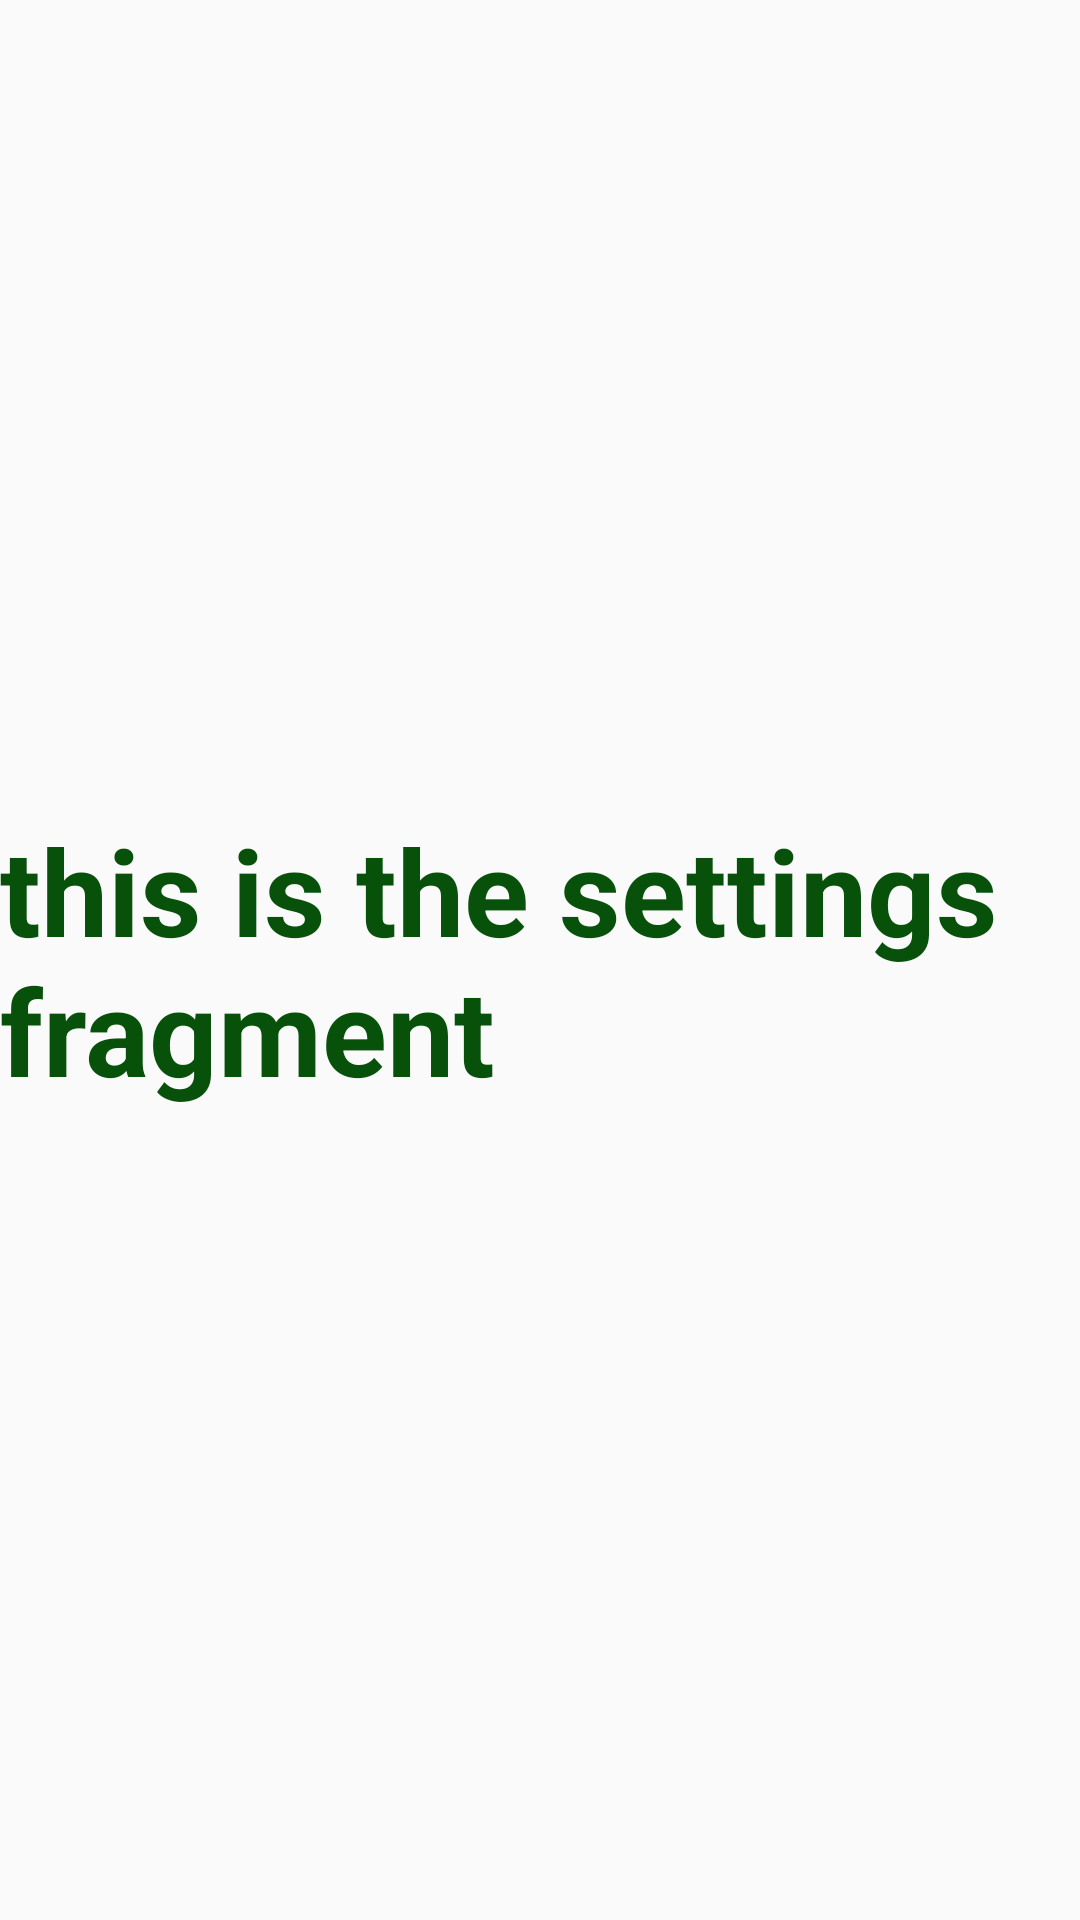

Android layout source for this screen:
<!-- AndroidManifest.xml: application theme Theme.AppCompat.Light -->
<!-- res/layout/fragment_settings.xml -->
<?xml version="1.0" encoding="utf-8"?>
<androidx.constraintlayout.widget.ConstraintLayout
    xmlns:android="http://schemas.android.com/apk/res/android"
    xmlns:app="http://schemas.android.com/apk/res-auto"
    xmlns:tools="http://schemas.android.com/tools"
    android:layout_width="match_parent"
    android:layout_height="match_parent"
    tools:context=".FragmentSettings">

    <TextView
        android:id="@+id/settingsFragment"
        android:layout_width="wrap_content"
        android:layout_height="wrap_content"
        android:text="this is the settings fragment"
        android:textColor="@color/darkGreen"
        android:textSize="40sp"
        android:textStyle="bold"
        app:layout_constraintBottom_toBottomOf="parent"
        app:layout_constraintEnd_toEndOf="parent"
        app:layout_constraintHorizontal_bias="0.5"
        app:layout_constraintStart_toStartOf="parent"
        app:layout_constraintTop_toTopOf="parent"
        />

</androidx.constraintlayout.widget.ConstraintLayout>
<!-- resources referenced by this layout -->
<resources>
  <color name="darkGreen">#08510B</color>
</resources>
